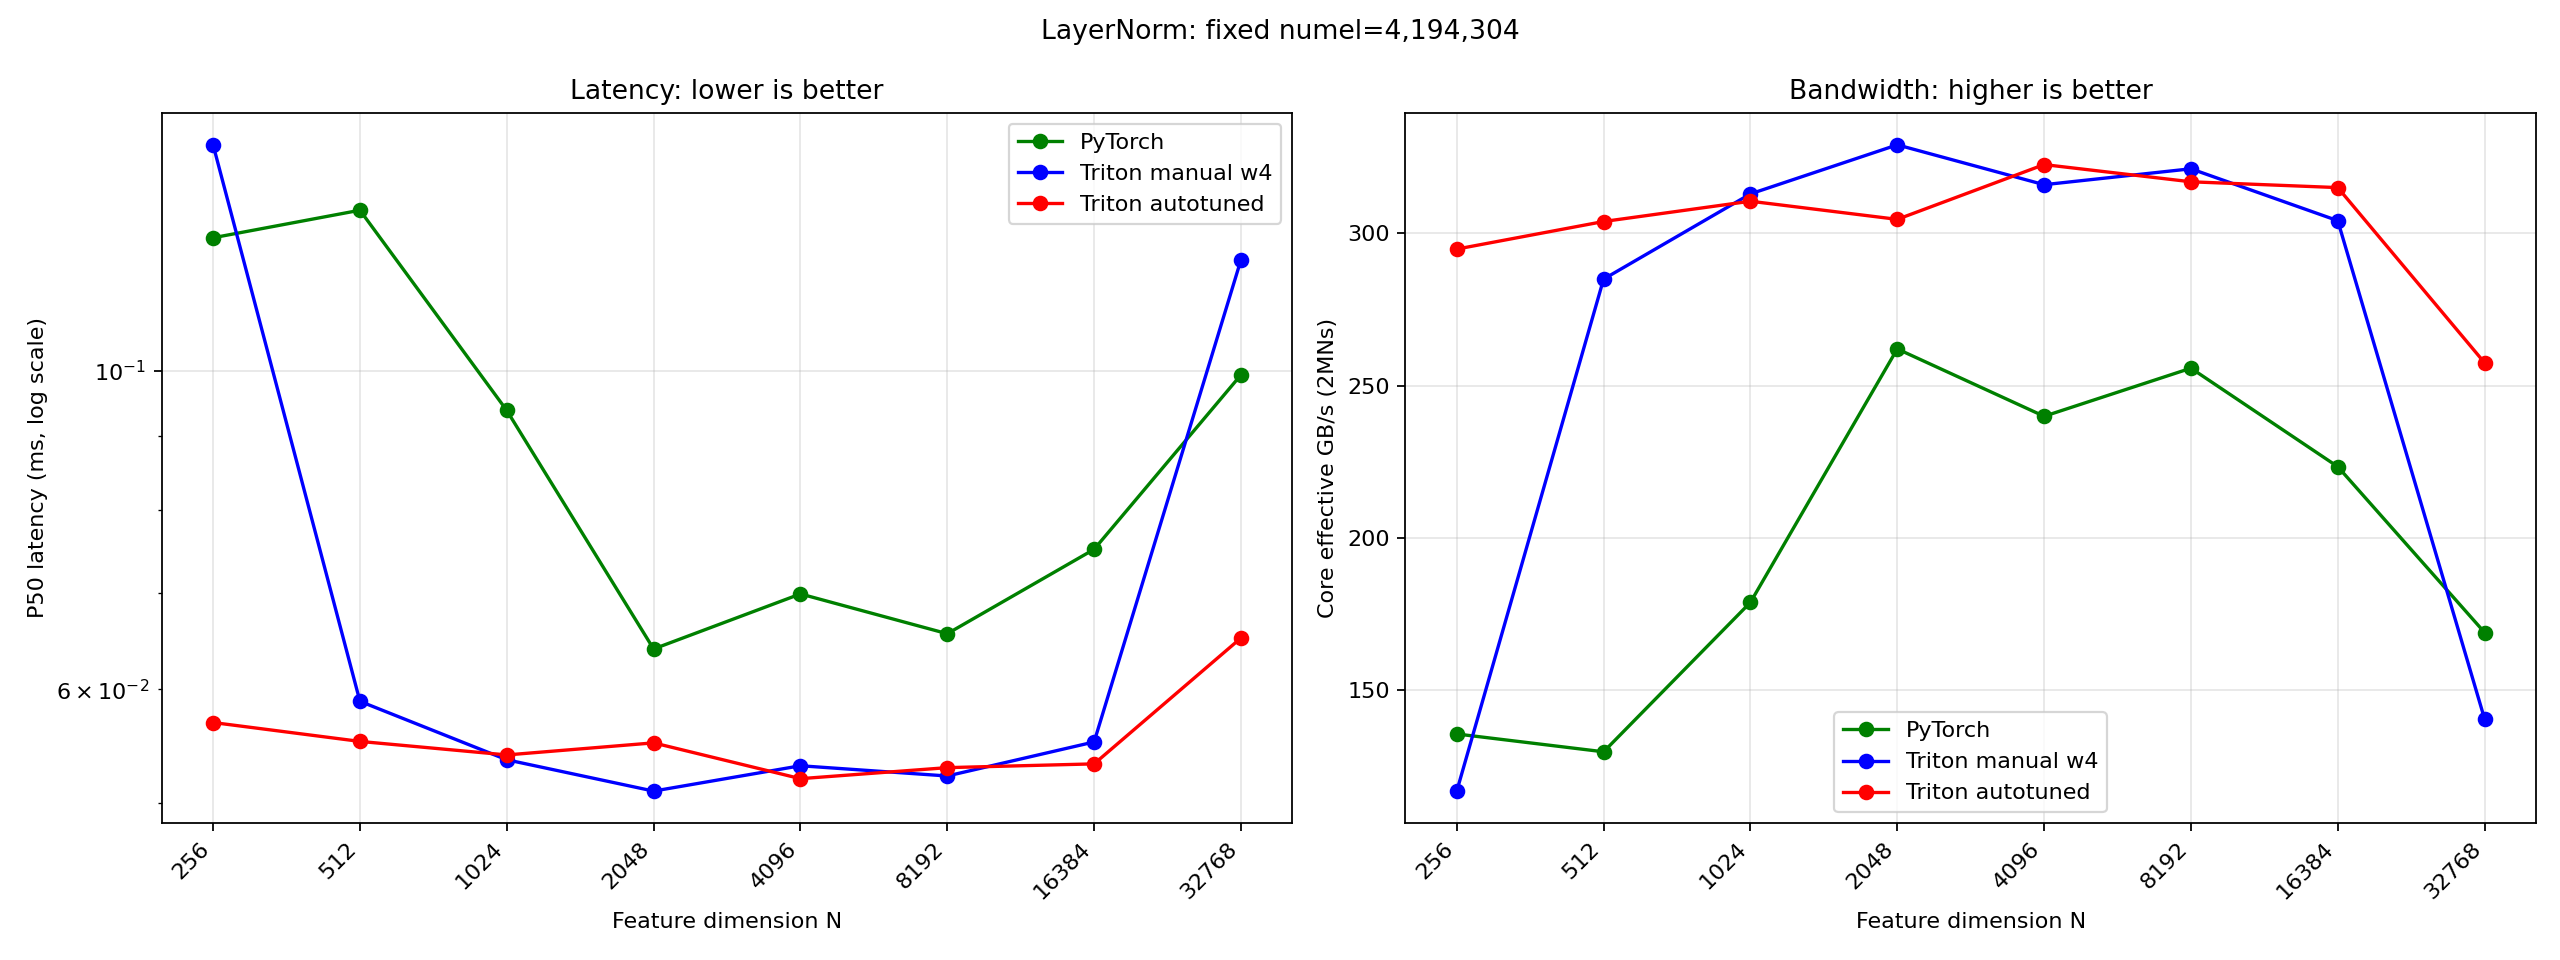

The file beside this chart, header and first rows:
M, N, BLOCK_SIZE, manual_num_warps, torch_p20_ms, torch_p50_ms, torch_p80_ms, manual_p20_ms, manual_p50_ms, manual_p80_ms, autotuned_p20_ms, autotuned_p50_ms, autotuned_p80_ms, torch_core_gbps, manual_core_gbps, autotuned_core_gbps, autotuned_logical_gbps, manual_speedup, autotuned_speedup
16384, 256, 256, 4, 0.1212, 0.1237, 0.1267, 0.1028, 0.1436, 0.1612, 0.05366, 0.0569, 0.05936, 135.6, 116.8, 294.9, 589.8, 0.8616, 2.175
8192, 512, 512, 4, 0.1024, 0.1293, 0.1679, 0.05574, 0.05886, 0.06499, 0.05289, 0.0552, 0.05808, 129.7, 285, 303.9, 607.9, 2.197, 2.343
4096, 1024, 1024, 4, 0.08172, 0.09382, 0.1145, 0.05154, 0.0536, 0.05683, 0.05152, 0.05402, 0.057, 178.8, 313, 310.6, 621.2, 1.75, 1.737
2048, 2048, 2048, 4, 0.0612, 0.06402, 0.06718, 0.04836, 0.05098, 0.05318, 0.05094, 0.05507, 0.06284, 262.1, 329.1, 304.6, 609.3, 1.256, 1.162
1024, 4096, 4096, 4, 0.06499, 0.06992, 0.07811, 0.05094, 0.05309, 0.05533, 0.04989, 0.052, 0.05401, 239.9, 316, 322.6, 645.3, 1.317, 1.345
512, 8192, 8192, 4, 0.06365, 0.0656, 0.06829, 0.05005, 0.05222, 0.05313, 0.05034, 0.05293, 0.05507, 255.8, 321.3, 317, 634, 1.256, 1.239
256, 16384, 16384, 4, 0.07219, 0.0751, 0.07768, 0.05283, 0.05515, 0.05869, 0.05093, 0.05325, 0.05504, 223.4, 304.2, 315.1, 630.2, 1.362, 1.41
128, 32768, 32768, 4, 0.09732, 0.09933, 0.102, 0.1155, 0.1194, 0.1305, 0.06205, 0.06515, 0.06871, 168.9, 140.5, 257.5, 515, 0.8317, 1.525
